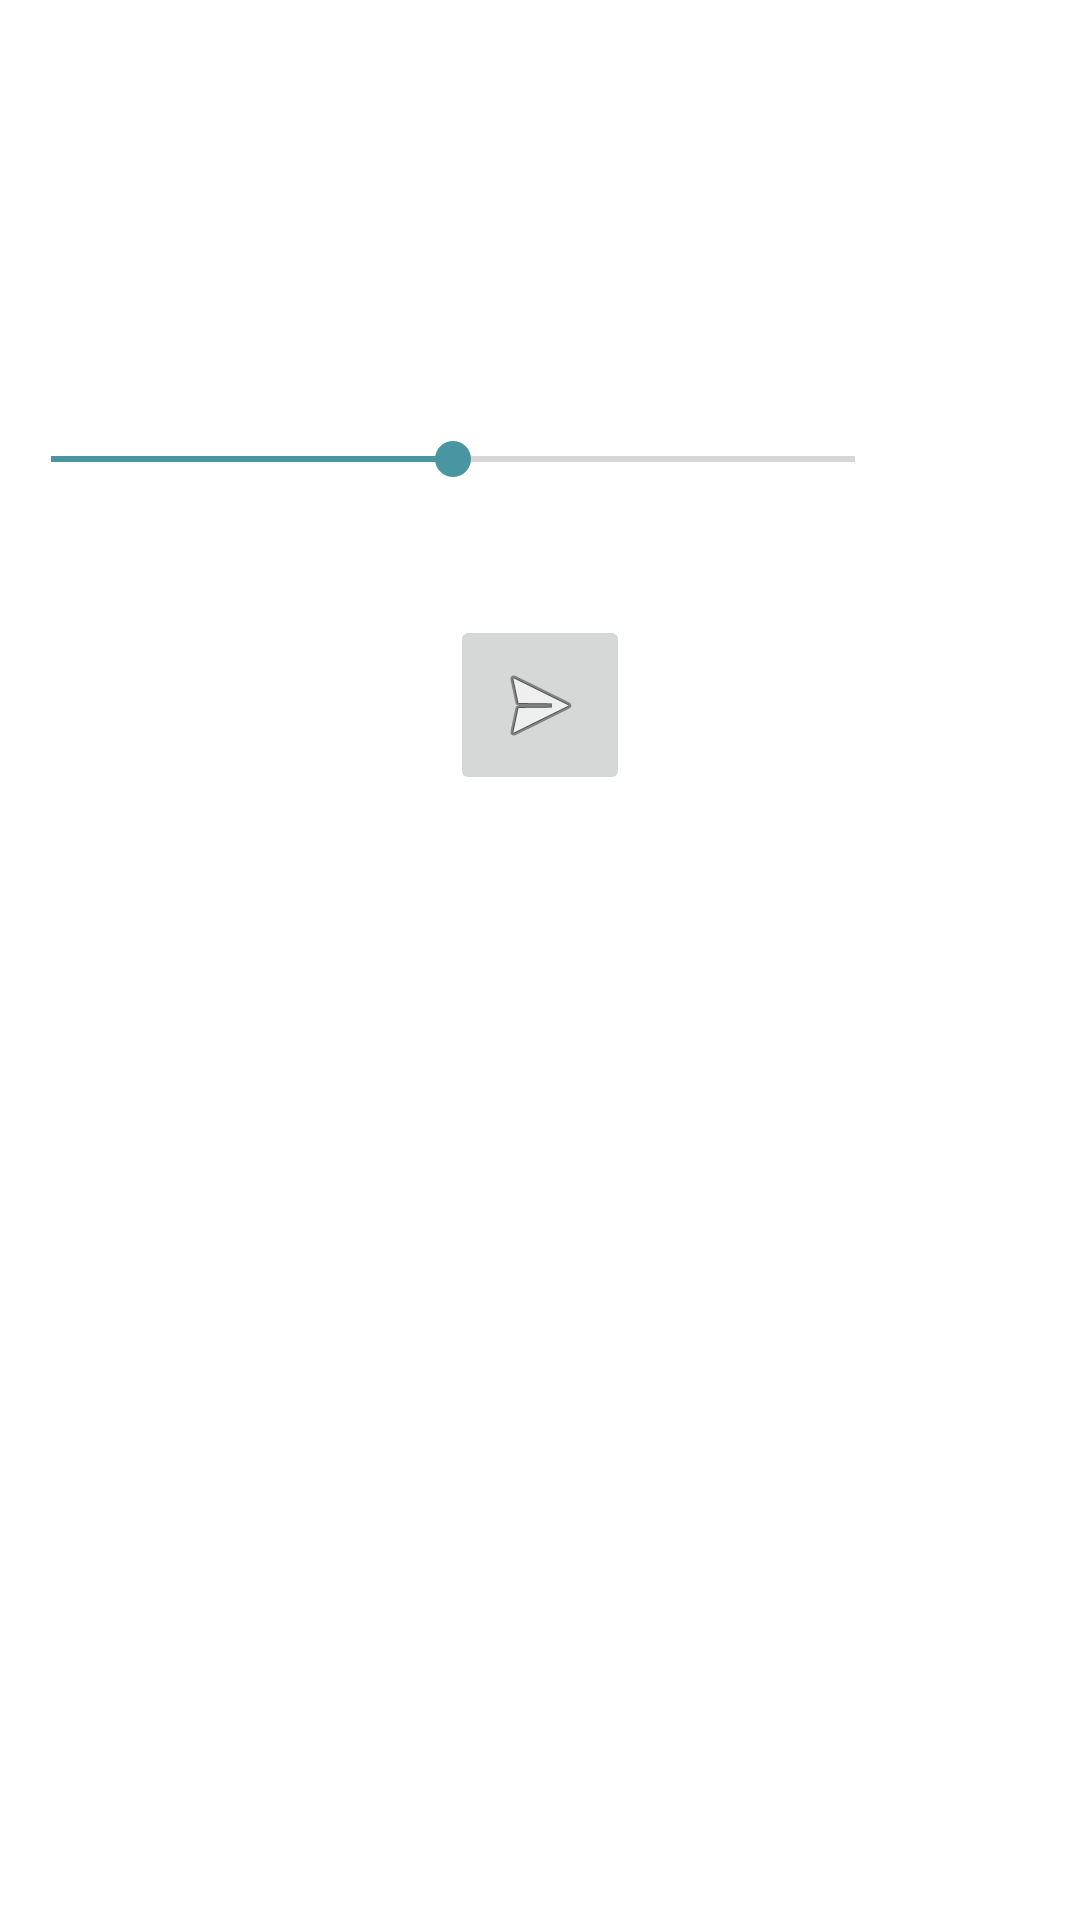

Here is an Android app screen rendered from its layout file. Give the layout XML and the strings, colors and styles it references.
<!-- AndroidManifest.xml: application theme Theme.PapanTulisDigital -->
<!-- res/layout/dialog_size_picker.xml -->
<?xml version="1.0" encoding="utf-8"?>
<LinearLayout xmlns:android="http://schemas.android.com/apk/res/android"
    android:orientation="vertical"
    android:layout_width="wrap_content"
    android:layout_height="400dp">

    <ImageView
        android:id="@+id/size_picker_image"
        android:layout_width="wrap_content"
        android:layout_height="100dp"
        android:layout_margin="1dp"
        android:layout_gravity="top|center"/>
    <SeekBar
        android:id="@+id/size_picker_seek"
        android:layout_width="300dp"
        android:layout_height="100dp"
        android:layout_margin="1dp"
        android:max="100"
        android:progress="50"/>
    <ImageButton
        android:id="@+id/size_picker_button"
        android:layout_width="60dp"
        android:layout_height="60dp"
        android:layout_margin="1dp"
        android:layout_gravity="bottom|center"
        android:src="@android:drawable/ic_menu_send"
        android:contentDescription="ok" />
</LinearLayout>
<!-- resources referenced by this layout -->
<resources>
  <style name="Theme.PapanTulisDigital" parent="Theme.MaterialComponents.DayNight.NoActionBar">
          
          <item name="colorPrimary">@color/pallete_1</item>
          <item name="colorPrimaryVariant">@color/pallete_2</item>
          <item name="colorOnPrimary">@color/white</item>
          
          <item name="colorSecondary">@color/pallete_5</item>
          <item name="colorSecondaryVariant">@color/pallete_4</item>
          <item name="colorOnSecondary">@color/black</item>
          
          <item name="android:statusBarColor" tools:targetApi="l">?attr/colorPrimaryVariant</item>
          
      </style>
  <color name="pallete_1">#1d3f72</color>
  <color name="pallete_2">#5699d2</color>
  <color name="white">#FFFFFFFF</color>
  <color name="pallete_5">#4996a2</color>
  <color name="pallete_4">#71c2cc</color>
  <color name="black">#FF000000</color>
</resources>
